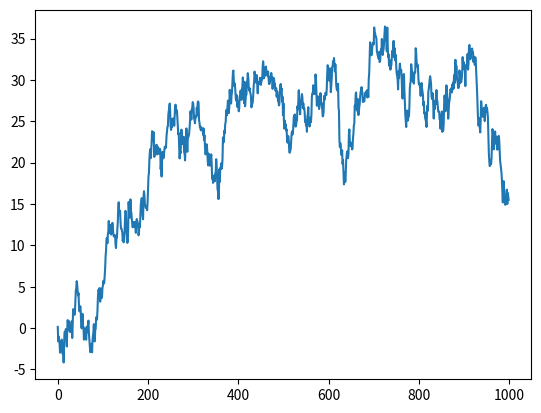

The script that saved this image:
# libraries
import matplotlib.pyplot as plt
import numpy as np

# create data
values=np.cumsum(np.random.randn(1000,1))

# use the plot function
plt.plot(values)
